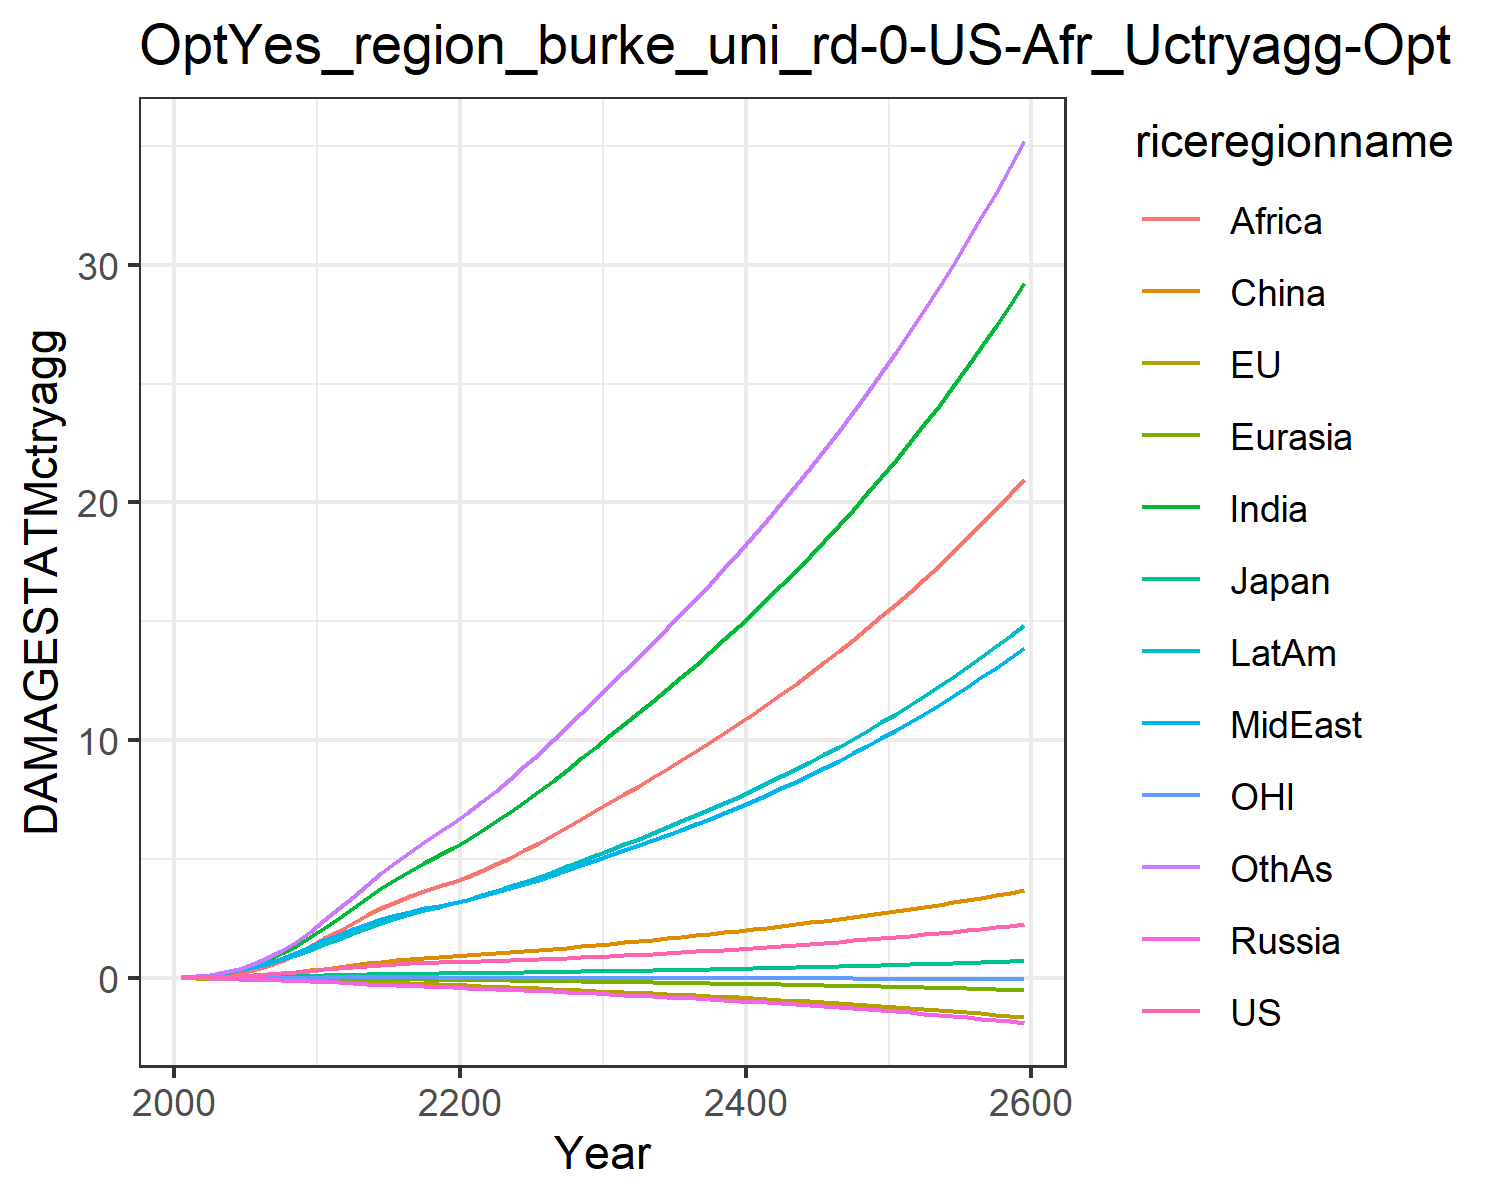

Source data for this figure (header and first rows):
0.007478281832979454, -0.02180058759567689, 0.007208811494676664, -0.012941089953060345, -0.0018130655973688644, 0.00395249353461779, 0.02779970990191068, 0.029216718629302748, 0.011889023487370655, 0.03758942010103901, -0.0019022340039559968, 0.03160272457524255
0.01328, -0.03133, 0.01018, -0.02093, -0.00287, 0.0117, 0.06224, 0.05822, 0.02675, 0.06988, -0.002883, 0.05926
0.02468, -0.04588, 0.01539, -0.0321, -0.004784, 0.02287, 0.1225, 0.1096, 0.05824, 0.1248, -0.004169, 0.1188
0.04204, -0.0622, 0.02169, -0.04562, -0.00729, 0.04035, 0.2179, 0.188, 0.1148, 0.2047, -0.005362, 0.2172
0.06625, -0.079, 0.02822, -0.06147, -0.01034, 0.06515, 0.3565, 0.2977, 0.207, 0.3102, -0.006151, 0.3648
0.09712, -0.09445, 0.03641, -0.07927, -0.01377, 0.09746, 0.5351, 0.4339, 0.3346, 0.4374, -0.006302, 0.5608
0.1343, -0.1078, 0.04612, -0.09841, -0.01751, 0.1381, 0.7541, 0.5977, 0.4985, 0.5867, -0.005761, 0.8077
0.178, -0.1191, 0.05647, -0.1181, -0.02143, 0.1866, 1.02, 0.7952, 0.7118, 0.7592, -0.004598, 1.116
0.2277, -0.1284, 0.06715, -0.1377, -0.02546, 0.2419, 1.332, 1.027, 0.9803, 0.9529, -0.002892, 1.49
0.2825, -0.1359, 0.07784, -0.1569, -0.02951, 0.3022, 1.687, 1.294, 1.308, 1.165, -0.0007765, 1.928
0.34, -0.1441, 0.09021, -0.1802, -0.03411, 0.3721, 2.08, 1.559, 1.651, 1.392, 0.001582, 2.407
0.3952, -0.1543, 0.1041, -0.2085, -0.03942, 0.4518, 2.495, 1.792, 1.972, 1.625, 0.003895, 2.908
0.4529, -0.1667, 0.1189, -0.239, -0.04522, 0.5285, 2.928, 2.036, 2.295, 1.87, 0.005979, 3.405
0.5037, -0.1801, 0.1322, -0.2686, -0.0512, 0.6028, 3.358, 2.26, 2.612, 2.103, 0.007544, 3.911
0.5447, -0.1959, 0.1437, -0.2965, -0.0574, 0.6694, 3.767, 2.458, 2.909, 2.316, 0.008177, 4.401
0.5754, -0.2147, 0.1529, -0.3224, -0.06382, 0.7254, 4.144, 2.626, 3.175, 2.502, 0.007747, 4.857
0.5994, -0.2356, 0.1608, -0.3469, -0.07041, 0.7735, 4.498, 2.774, 3.417, 2.672, 0.006604, 5.291
0.6193, -0.2579, 0.1679, -0.3706, -0.07712, 0.8161, 4.833, 2.908, 3.64, 2.83, 0.005019, 5.707
0.637, -0.2811, 0.1746, -0.394, -0.08391, 0.8553, 5.154, 3.032, 3.847, 2.98, 0.003192, 6.109
0.6541, -0.3047, 0.1811, -0.4173, -0.09075, 0.8925, 5.465, 3.15, 4.042, 3.124, 0.001258, 6.5
0.6707, -0.3287, 0.1877, -0.4404, -0.09783, 0.9308, 5.801, 3.281, 4.251, 3.281, -0.0006971, 6.92
0.6875, -0.3532, 0.1946, -0.4632, -0.1052, 0.9714, 6.178, 3.434, 4.486, 3.457, -0.002622, 7.387
0.7054, -0.3779, 0.2018, -0.4865, -0.1128, 1.014, 6.571, 3.595, 4.761, 3.641, -0.00449, 7.872
0.7246, -0.403, 0.2094, -0.5103, -0.1205, 1.058, 6.979, 3.764, 5.051, 3.833, -0.006288, 8.375
0.7455, -0.4283, 0.2174, -0.5349, -0.1284, 1.104, 7.4, 3.94, 5.355, 4.033, -0.008012, 8.893
0.768, -0.454, 0.2258, -0.5603, -0.1364, 1.153, 7.835, 4.123, 5.669, 4.239, -0.009666, 9.427
0.7925, -0.4802, 0.2348, -0.5867, -0.1447, 1.204, 8.285, 4.314, 5.996, 4.455, -0.01126, 9.98
0.8187, -0.5069, 0.2442, -0.6141, -0.1532, 1.257, 8.749, 4.512, 6.332, 4.679, -0.0128, 10.55
0.8467, -0.5342, 0.2541, -0.6424, -0.1619, 1.313, 9.226, 4.718, 6.678, 4.911, -0.01429, 11.13
0.8763, -0.562, 0.2645, -0.6717, -0.1707, 1.371, 9.716, 4.93, 7.034, 5.15, -0.01575, 11.73
0.9061, -0.5892, 0.2747, -0.7007, -0.1795, 1.428, 10.2, 5.141, 7.386, 5.386, -0.01714, 12.33
0.9355, -0.6153, 0.2847, -0.729, -0.1881, 1.483, 10.68, 5.349, 7.731, 5.615, -0.01846, 12.91
0.9658, -0.6415, 0.2948, -0.7576, -0.1967, 1.539, 11.16, 5.559, 8.08, 5.847, -0.01975, 13.49
0.9972, -0.668, 0.3052, -0.7868, -0.2054, 1.596, 11.65, 5.774, 8.433, 6.082, -0.02102, 14.09
1.03, -0.695, 0.3158, -0.8167, -0.2142, 1.654, 12.15, 5.994, 8.792, 6.323, -0.02228, 14.69
1.063, -0.7224, 0.3268, -0.8473, -0.2232, 1.713, 12.65, 6.22, 9.158, 6.569, -0.02353, 15.31
1.098, -0.7505, 0.3382, -0.8787, -0.2324, 1.774, 13.17, 6.451, 9.531, 6.821, -0.02479, 15.94
1.134, -0.7792, 0.3498, -0.911, -0.2418, 1.837, 13.7, 6.688, 9.912, 7.079, -0.02606, 16.58
1.171, -0.8086, 0.3618, -0.9441, -0.2515, 1.901, 14.24, 6.932, 10.3, 7.344, -0.02734, 17.23
1.21, -0.8388, 0.3742, -0.9781, -0.2613, 1.966, 14.79, 7.182, 10.7, 7.615, -0.02865, 17.9
1.249, -0.8697, 0.3869, -1.013, -0.2713, 2.034, 15.35, 7.438, 11.1, 7.893, -0.02999, 18.58
1.29, -0.9015, 0.4, -1.049, -0.2816, 2.102, 15.93, 7.701, 11.52, 8.178, -0.03136, 19.27
1.332, -0.9342, 0.4135, -1.086, -0.2922, 2.173, 16.52, 7.971, 11.94, 8.471, -0.03277, 19.99
1.375, -0.9678, 0.4273, -1.124, -0.303, 2.245, 17.12, 8.249, 12.37, 8.771, -0.03422, 20.71
1.419, -1.002, 0.4416, -1.162, -0.3141, 2.319, 17.74, 8.533, 12.82, 9.079, -0.03571, 21.46
1.465, -1.038, 0.4562, -1.202, -0.3255, 2.395, 18.38, 8.826, 13.27, 9.395, -0.03725, 22.22
1.512, -1.074, 0.4713, -1.244, -0.3373, 2.472, 19.03, 9.126, 13.74, 9.719, -0.03885, 23
1.56, -1.112, 0.4868, -1.286, -0.3493, 2.551, 19.69, 9.434, 14.21, 10.05, -0.0405, 23.8
1.61, -1.151, 0.5027, -1.329, -0.3617, 2.633, 20.38, 9.751, 14.7, 10.39, -0.04221, 24.62
1.661, -1.191, 0.5191, -1.374, -0.3744, 2.716, 21.08, 10.08, 15.2, 10.75, -0.04399, 25.46
1.713, -1.232, 0.5359, -1.42, -0.3874, 2.801, 21.8, 10.41, 15.72, 11.11, -0.04583, 26.32
1.767, -1.275, 0.5532, -1.467, -0.4009, 2.889, 22.54, 10.76, 16.24, 11.48, -0.04774, 27.21
1.822, -1.319, 0.571, -1.516, -0.4147, 2.978, 23.3, 11.11, 16.78, 11.86, -0.04973, 28.12
1.879, -1.364, 0.5893, -1.566, -0.429, 3.07, 24.08, 11.47, 17.34, 12.25, -0.05179, 29.05
1.937, -1.411, 0.6082, -1.617, -0.4436, 3.164, 24.88, 11.85, 17.91, 12.66, -0.05393, 30.01
1.997, -1.459, 0.6275, -1.67, -0.4587, 3.261, 25.7, 12.23, 18.49, 13.07, -0.05616, 30.99
2.059, -1.508, 0.6475, -1.725, -0.4743, 3.36, 26.55, 12.63, 19.09, 13.5, -0.05848, 32
2.123, -1.56, 0.668, -1.781, -0.4903, 3.461, 27.42, 13.04, 19.71, 13.94, -0.06088, 33.04
2.188, -1.613, 0.6891, -1.839, -0.5069, 3.565, 28.32, 13.46, 20.35, 14.39, -0.06339, 34.11
2.255, -1.667, 0.7108, -1.898, -0.5239, 3.672, 29.24, 13.89, 21, 14.86, -0.06599, 35.2
